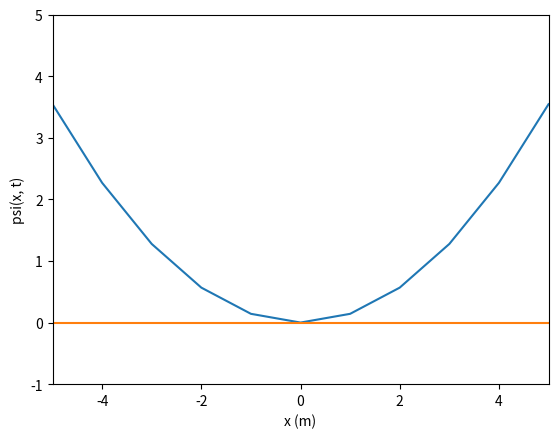

Here is the Python script that generated this plot:
import numpy as np
from matplotlib import (
    pyplot as plt,
    animation as anim,
)

# Creates a tridiagonal matrix with a, b, c as the repeated elements along the diagonal
def triagonal(a, b, c, n):
    return np.diag(np.full(n-1, a), -1) + np.diag(np.full(n, b), 0) + np.diag(np.full(n-1, c), 1)

def gaussian1d(x, mu, sigma):
    return (1 / np.sqrt(2 * np.pi * sigma**2)) * np.exp(-(1/2) * ((x - mu) / sigma)**2)

def gaussian2d(x, y, mu, sigma):
    return gaussian1d(x, mu, sigma) * gaussian1d(y, mu, sigma)

def gaussian3d(x, y, z, mu, sigma):
    return gaussian2d(x, y, mu, sigma) * gaussian1d(z, mu, sigma)

def decompose(basis, psi, dx):
    b = np.trapz(basis * psi[:, np.newaxis], dx=dx, axis=0)
    b /= np.trapz(np.sum(b * basis, axis=1), dx=dx)
    return b

def random_psi(c):
    r = np.random.random(c) # random coefficients
    return r

def hermite_poly(x, n):
    if n == 0:
        return 1
    elif n == 1:
        return 2 * x
    else:
        return 2 * x * hermite_poly(x, n-1) - 2 * n * hermite_poly(x, n-2)

def hermite_psi(x, n):
    return 1 / np.sqrt(2**n * np.prod(np.arange(1, n+1))) * hermite_poly(x, n) * np.exp(-x**2/2)

def qho1d():
    N = 10

    xmax = 5
    dx =  2 * xmax / N

    f = 8.88e13
    w = 2 * np.pi * f

    m = 9.109e-31 # kg
    hb = 1.054571817e-34 * 6.242e18 # J s * EV/J

    c = N  # Energy levels to cutoff

    x = np.linspace(-xmax, xmax, N+1)

    U = 0.5 * m * w**2 * x**2
    T = -hb**2 / (2 * m * dx**2) * triagonal(1, -2, 1, N+1)

    H = T + np.diag(U)

    e, v = np.linalg.eigh(H)
    vc =  v[:, :c]
    ec = e[:c]

    psi = gaussian1d(x, -1, 1)
    Ak = decompose(vc, psi, dx)

    E = np.sum(np.abs(Ak)**2 * ec) # Total energy

    xbound = [-xmax, xmax]
    ybound = [-1, 5]

    fig, ax = plt.subplots()
    wave = ax.plot(x, np.zeros([N+1, 2]))
    ax.set(xlim=xbound, ylim=ybound, xlabel='x (m)', ylabel='psi(x, t)')

    wave[0].set_ydata(U)

    dF = 33
    dt = (1.0 / dF) / ec[0] * np.pi * 2 

    def update(frame):
        t = frame * dt
        ax.set(title='t = {:.2f}'.format(t))

        psi_t = np.sum(Ak * vc * np.exp(-1j * ec * t), axis=1)
        y = np.abs(psi_t)

        wave[1].set_ydata(y)

    an = anim.FuncAnimation(fig=fig, func=update, interval=dF,cache_frame_data=False)
    plt.show()


def qho2d():
    N = 50

    xmax = 6
    dx =  2 * xmax / N

    f = 8.88e13
    w = 2 * np.pi * f

    m = 9.109e-31 # kg
    hb = 1.054571817e-34 * 6.242e18 # J s * EV/J 

    c = N # Energy levels to map
    f = lambda p : -xmax + p * dx

    xi, yi = np.arange(N + 1), np.arange(N + 1)

    xis = np.tile(xi, N + 1)
    yis = np.repeat(yi, N + 1)

    # Fancy method of laying out T
    xis0, xis1 = np.meshgrid(xis, xis)
    xx = xis0 - xis1
    x0, x1 = xx == 0, abs(xx) == 1

    yis0, yis1 = np.meshgrid(yis, yis)
    yy = yis0 - yis1
    y0, y1 = yy == 0, abs(yy) == 1

    T = -hb**2 / (2 * m * dx**2) * np.select([x0 & y0, (x1 & y0) | (x0 & y1)], [-4, 1], 0)

    xs, ys = f(xis), f(yis)
    U = 0.5 * m * w**2 * (xs**2 + ys**2)

    H = T + np.diag(U)
    e, v = np.linalg.eigh(H)

    vc = np.reshape(v[:, :c], (N + 1, N + 1, c))
    ec = e[:c]

    x, y = f(xi), f(yi)
    xis, yis = np.meshgrid(x, y)

    psi = gaussian2d(xis, yis, -1, 1)
    Ak = np.trapz(np.trapz(vc * psi[:, :, np.newaxis], dx=dx, axis=0), dx=dx, axis=0)
    Ak /= np.trapz(np.trapz(np.sum(Ak * vc, axis=2), dx=dx, axis=0), dx=dx, axis=0)

    fig = plt.figure()
    ax = fig.add_subplot(projection='3d')

    dt = (1.0 / 33) / ec[0] * 2 * np.pi

    def update(frame):
        t = frame * dt

        ax.clear()
        ax.set(zlim=[-1, 1], xlabel='x (m)', ylabel='y (m)', zlabel='psi(x, t)', title='t = {} (s)'.format(t))

        psi = np.sum(Ak * vc * np.exp(-1j * ec * t), axis=2)
        z = np.abs(psi)
        ax.plot_surface(xis, yis, z, cmap='viridis')


    an = anim.FuncAnimation(fig=fig, func=update, interval=33, cache_frame_data=False)
    plt.show()

def qho3d():
    N = 12
    xmax = 5
    dx =  2 * xmax / N

    f = 8.88e13
    w = 2 * np.pi * f

    m = 9.109e-31 # kg
    hb = 1.054571817e-34 * 6.242e18 # J s 

    c = N # Energy level to map

    f = lambda p : -xmax + p * dx

    xi = np.arange(N + 1)
    yi, zi = np.copy(xi), np.copy(xi)

    xis = np.tile(xi, (N + 1)**2)
    yis = np.tile(np.repeat(yi, N + 1), N + 1)
    zis = np.repeat(zi, (N + 1)**2)

    # Fancy method of laying out T
    xis0, xis1 = np.meshgrid(xis, xis)
    xx = xis0 - xis1
    x0, x1 = xx == 0, abs(xx) == 1

    yis0, yis1 = np.meshgrid(yis, yis)
    yy = yis0 - yis1
    y0, y1 = yy == 0, abs(yy) == 1

    zis0, zis1 = np.meshgrid(zis, zis)
    zz = zis0 - zis1
    z0, z1 = zz == 0, abs(zz) == 1

    T = -hb**2 / (2 * m * dx**2) * np.select([x0 & y0 & z0, (x1 & y0 & z0) | (x0 & y1 & z0) | (x0 & y0 & z1)], [-6, 1], 0)

    xs, ys, zs = f(xis), f(yis), f(zis)
    U = 0.5 * m * w**2 * (xs**2 + ys**2 + zs**2)

    H = T + np.diag(U)
    e, v = np.linalg.eigh(H)

    vc = np.reshape(v[:, :c], (N + 1, N + 1, N + 1, c))
    ec = e[:c]

    xis, yis, zis = np.meshgrid(f(xi), f(yi), f(zi))

    psi = gaussian3d(xis, yis, zis, -1, 1)
    Ak = np.trapz(np.trapz(np.trapz(vc * psi[:, :, :, np.newaxis], dx=dx, axis=0), dx=dx, axis=0), dx=dx, axis=0)
    Ak /= np.trapz(np.trapz(np.trapz(np.sum(Ak * vc, axis=2), dx=dx, axis=0), dx=dx, axis=0), dx=dx, axis=0)
    

    fig = plt.figure()
    ax = fig.add_subplot(projection='3d')

    dF = 33
    dt = 2 * np.pi / (ec[0] * dF)

    def update(frame):
        t = frame * dt

        ax.clear()
        ax.set(xlabel='x (m)', ylabel='y (m)', zlabel='z (m)', title='t = {} (s)'.format(t))

        psi = np.sum(Ak * vc * np.exp(-1j * ec * t), axis=3)
        cf = np.abs(psi)
        ax.scatter(xis, yis, zis, c=cf, cmap='viridis')


    an = anim.FuncAnimation(fig=fig, func=update, interval=dF, cache_frame_data=False)
    plt.show()


default = qho1d

if __name__ == '__main__':
    import sys
    import types

    if len(sys.argv) == 1:
        default()

    else:
        name = sys.argv[1]
        name = 'qho' + name

        this = sys.modules[__name__]
        f = getattr(this, name)

        if isinstance(f, types.FunctionType):
            f()
